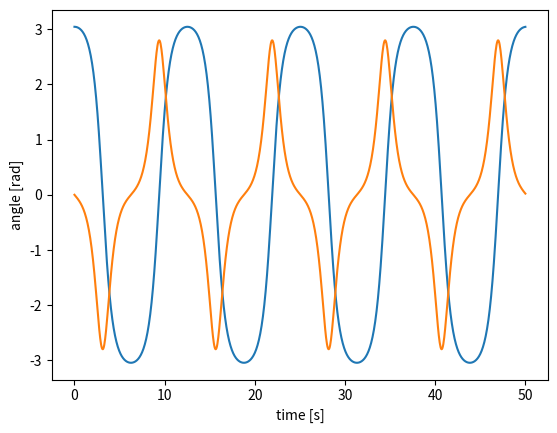

Reproduce this figure in Python.
import numpy as np
import matplotlib.pyplot as plt 
from scipy.integrate import odeint
import matplotlib.animation as animation
#import subprocess

def simple_pendulum_deriv(x, t, m, g, l): 
    nx = np.zeros(2)
    nx[0] = x[1]
    nx[1] = -(m * g * l * np.sin(x[0])) 
    return nx

x0 = [np.pi - 0.1, 0.0]
t = np.linspace(0.0, 50.0, 1001)
sol = odeint(simple_pendulum_deriv, x0, t, args = (0.2, 9.8, 1.0))

plt.plot(t, sol)
plt.xlabel('time [s]')
plt.ylabel('angle [rad]')
plt.show()

#lns = []
#for i in range(len(sol)):
#    ln, = ax.plot([0, np.sin(sol[i, 0])], [0, -np.cos(sol[i, 0])],
#                  color='k', lw=2)
#    tm = ax.text(-1, 0.9, 'time = %.1fs' % t[i])
#    lns.append([ln, tm])
#ax.set_aspect('equal', 'datalim')
#ax.grid()
#ani = animation.ArtistAnimation(fig, lns, interval=50)

#fn = 'odeint_single_pendulum_artistanimation'
#ani.save(fn+'.mp4',writer='ffmpeg',fps=1000/50)
#ani.save(fn+'.gif',writer='imagemagick',fps=1000/50)

#cmd = 'magick convert %s.gif -fuzz 10%% -layers Optimize %s_r.gif'%(fn,fn)
#subprocess.check_output(cmd)

#plt.rcParams['animation.html'] = 'html5'
#ani
